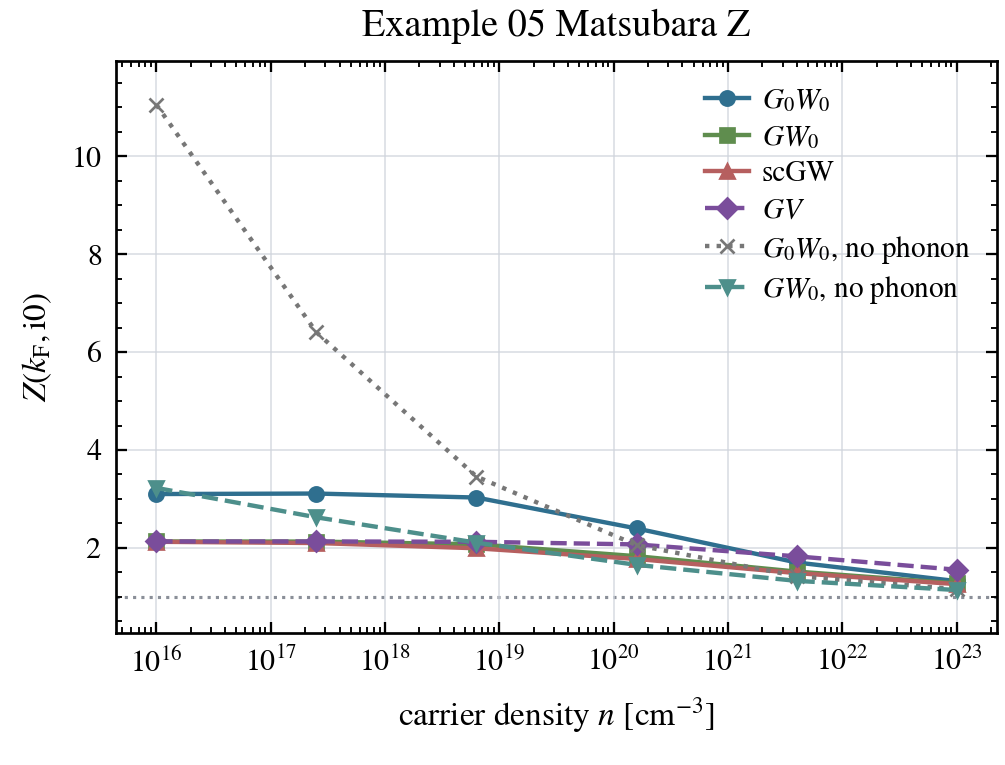

Source data for this figure (header and first rows):
method, n_cm3, Z_kF_i0, Z_table_min, Z_table_max, sigma_symm_err, sigma_source, gap_converged, scf_converged, scf_cycles, nk, nq
G0W0, 9.999999999999999161e+22, 1.321867749902590150e+00, 1.000000000002241762e+00, 1.327375684539794154e+00, 0.000000000000000000e+00, g0_sigma, 1, -1, -1, 565, 500
G0W0, 3.981071705534985404e+21, 1.702740797499685543e+00, 9.999999999998375744e-01, 1.722348688871393030e+00, 0.000000000000000000e+00, g0_sigma, 1, -1, -1, 565, 500
G0W0, 1.584893192461110804e+20, 2.397990858563217476e+00, 9.999999999998031575e-01, 2.446539814471592855e+00, 0.000000000000000000e+00, g0_sigma, 1, -1, -1, 566, 500
G0W0, 6.309573444801942528e+18, 3.029250203517745099e+00, 9.999999999999480416e-01, 3.104440075798588161e+00, 0.000000000000000000e+00, g0_sigma, 1, -1, -1, 565, 500
G0W0, 2.511886431509571840e+17, 3.110735771006765127e+00, 9.999999999999799050e-01, 3.132282044712006108e+00, 0.000000000000000000e+00, g0_sigma, 1, -1, -1, 565, 500
G0W0, 1.000000000000000000e+16, 3.100498531931280777e+00, 9.999999999999998890e-01, 3.104707768553996772e+00, 0.000000000000000000e+00, g0_sigma, 1, -1, -1, 300, 500
GW0, 9.999999999999999161e+22, 1.275282813283029837e+00, 1.000000000002241762e+00, 1.279200293786339593e+00, 0.000000000000000000e+00, scf_sigma, 1, 1, 8, 565, 500
GW0, 3.981071705534985404e+21, 1.516883938857600755e+00, 9.999999999998375744e-01, 1.528090891470510471e+00, 0.000000000000000000e+00, scf_sigma, 1, 1, 11, 565, 500
GW0, 1.584893192461110804e+20, 1.831278376314362077e+00, 9.999999999998031575e-01, 1.853328105361366607e+00, 0.000000000000000000e+00, scf_sigma, 1, 1, 12, 566, 500
GW0, 6.309573444801942528e+18, 2.074189284342030426e+00, 9.999999999999479305e-01, 2.112385092292416999e+00, 0.000000000000000000e+00, scf_sigma, 1, 1, 14, 565, 500
GW0, 2.511886431509571840e+17, 2.129697405861018300e+00, 9.999999999999799050e-01, 2.141561407052707366e+00, 0.000000000000000000e+00, scf_sigma, 1, 1, 13, 565, 500
GW0, 1.000000000000000000e+16, 2.131743739287004225e+00, 9.999999999999998890e-01, 2.133849167619398912e+00, 0.000000000000000000e+00, scf_sigma, 1, 1, 12, 300, 500
scGW, 9.999999999999999161e+22, 1.260160707460950880e+00, 1.000000000004038103e+00, 1.270347475114604441e+00, 0.000000000000000000e+00, scf_sigma, 1, 1, 11, 565, 500
scGW, 3.981071705534985404e+21, 1.485633985264511292e+00, 1.000000000000584421e+00, 1.533817852615154465e+00, 0.000000000000000000e+00, scf_sigma, 1, 1, 12, 565, 500
scGW, 1.584893192461110804e+20, 1.774022517704941126e+00, 1.000000000000093703e+00, 1.866166769076972320e+00, 0.000000000000000000e+00, scf_sigma, 1, 1, 14, 566, 500
scGW, 6.309573444801942528e+18, 1.992454835771583666e+00, 1.000000000000019540e+00, 2.046837081337452346e+00, 0.000000000000000000e+00, scf_sigma, 1, 1, 17, 565, 500
scGW, 2.511886431509571840e+17, 2.099939510587708558e+00, 1.000000000000008216e+00, 2.111356479509840067e+00, 0.000000000000000000e+00, scf_sigma, 1, 1, 15, 565, 500
scGW, 1.000000000000000000e+16, 2.124993137493721207e+00, 1.000000000000006439e+00, 2.126810482667749636e+00, 0.000000000000000000e+00, scf_sigma, 1, 1, 14, 300, 500
GV, 9.999999999999999161e+22, 1.554579087916758695e+00, 1.000000000000102141e+00, 1.554585506944649254e+00, 0.000000000000000000e+00, scf_sigma, 1, 1, 9, 565, 500
GV, 3.981071705534985404e+21, 1.828114993255085530e+00, 1.000000000000034861e+00, 1.828279484090864493e+00, 0.000000000000000000e+00, scf_sigma, 1, 1, 11, 565, 500
GV, 1.584893192461110804e+20, 2.071304536797385243e+00, 1.000000000000011990e+00, 2.076809367474889534e+00, 0.000000000000000000e+00, scf_sigma, 1, 1, 14, 566, 500
GV, 6.309573444801942528e+18, 2.125339546582730499e+00, 1.000000000000006217e+00, 2.163694754472705206e+00, 0.000000000000000000e+00, scf_sigma, 1, 1, 13, 565, 500
GV, 2.511886431509571840e+17, 2.132166971791391585e+00, 1.000000000000005995e+00, 2.144351434461346351e+00, 0.000000000000000000e+00, scf_sigma, 1, 1, 13, 565, 500
GV, 1.000000000000000000e+16, 2.131649028246160427e+00, 1.000000000000005995e+00, 2.133630009521832793e+00, 0.000000000000000000e+00, scf_sigma, 1, 1, 12, 300, 500
G0W0_no_phonon, 9.999999999999999161e+22, 1.158284791446243522e+00, 1.000000000002165823e+00, 1.160157876328312465e+00, 0.000000000000000000e+00, g0_sigma, 1, -1, -1, 565, 500
G0W0_no_phonon, 3.981071705534985404e+21, 1.423052910570830276e+00, 9.999999999998124833e-01, 1.429229450672973911e+00, 0.000000000000000000e+00, g0_sigma, 1, -1, -1, 565, 500
G0W0_no_phonon, 1.584893192461110804e+20, 2.057369375581573401e+00, 9.999999999997255529e-01, 2.091998708694275955e+00, 0.000000000000000000e+00, g0_sigma, 1, -1, -1, 566, 500
G0W0_no_phonon, 6.309573444801942528e+18, 3.458157332256993399e+00, 9.999999999969518827e-01, 3.587253398535833249e+00, 0.000000000000000000e+00, g0_sigma, 1, -1, -1, 565, 500
G0W0_no_phonon, 2.511886431509571840e+17, 6.403612057028791327e+00, 9.999999999700787123e-01, 6.748268613919173653e+00, 0.000000000000000000e+00, g0_sigma, 1, -1, -1, 565, 500
G0W0_no_phonon, 1.000000000000000000e+16, 1.105460763287945980e+01, 9.999999999913652404e-01, 1.287213319452725635e+01, 0.000000000000000000e+00, g0_sigma, 1, -1, -1, 300, 500
GW0_no_phonon, 9.999999999999999161e+22, 1.139918069156818037e+00, 1.000000000002165823e+00, 1.141604215331879502e+00, 0.000000000000000000e+00, scf_sigma, 1, 1, 8, 565, 500
GW0_no_phonon, 3.981071705534985404e+21, 1.327224516506107621e+00, 9.999999999998124833e-01, 1.330883518883844152e+00, 0.000000000000000000e+00, scf_sigma, 1, 1, 10, 565, 500
GW0_no_phonon, 1.584893192461110804e+20, 1.653961200826011613e+00, 9.999999999997255529e-01, 1.666502161839981788e+00, 0.000000000000000000e+00, scf_sigma, 1, 1, 12, 566, 500
GW0_no_phonon, 6.309573444801942528e+18, 2.107020647338801123e+00, 9.999999999969519937e-01, 2.129279308230958456e+00, 0.000000000000000000e+00, scf_sigma, 1, 1, 14, 565, 500
GW0_no_phonon, 2.511886431509571840e+17, 2.625173889268908045e+00, 9.999999999700868170e-01, 2.651710541676671085e+00, 0.000000000000000000e+00, scf_sigma, 1, 1, 18, 565, 500
GW0_no_phonon, 1.000000000000000000e+16, 3.226020674227236817e+00, 9.999999999913701254e-01, 3.399688955856687400e+00, 0.000000000000000000e+00, scf_sigma, 1, 1, 33, 300, 500
